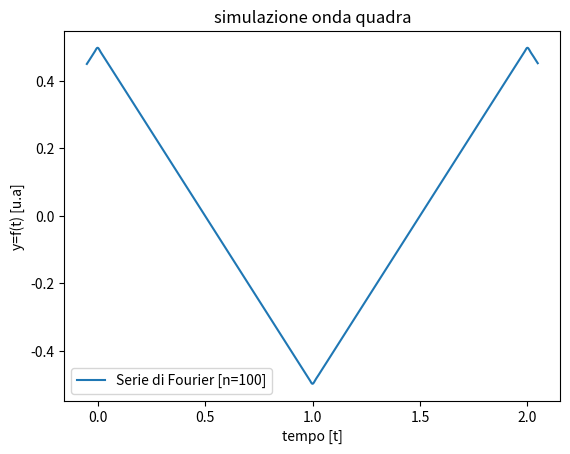

The matplotlib source for this figure:
import numpy as np
from matplotlib import pyplot as plt
import scipy.integrate as spi
from scipy.signal import square
A=1.
T=2.
a0=0
omega=2.*np.pi/T
terms=100

t=np.linspace(-0.05,T+0.05,1000,endpoint=False)
n=list(range(1,1000,2))

an=lambda n: (2/(np.pi*n))**2

s= a0/2 +sum( an(k)*np.cos(k*omega*t) for k in range(1,terms*1) if k%2!=0)

plt.plot(t,s,label=f"Serie di Fourier [n={terms}]")
plt.xlabel("tempo [t]")
plt.ylabel("y=f(t) [u.a]")
plt.legend(loc='best',prop={'size':10})
plt.title("simulazione onda quadra")
plt.show()